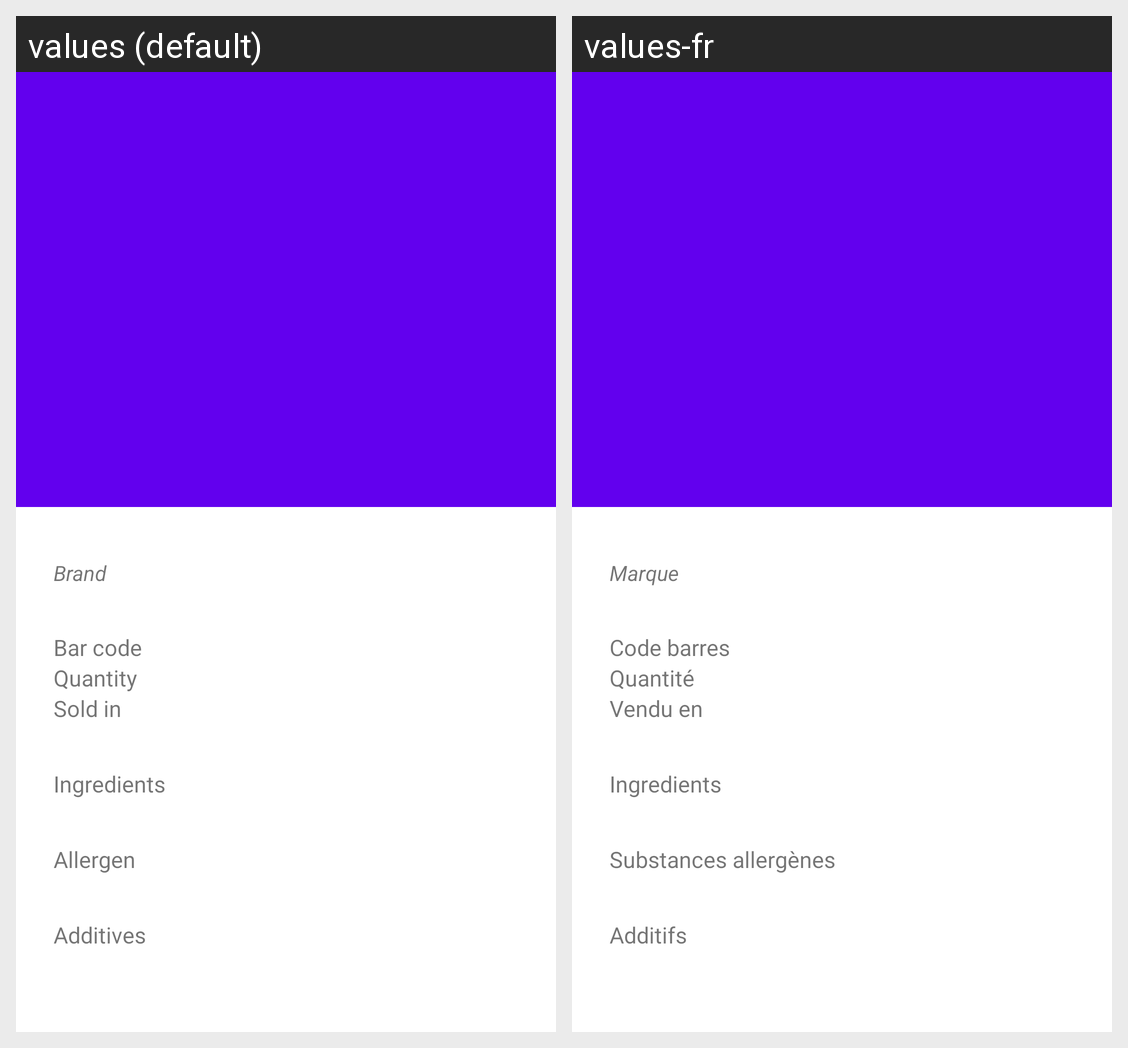

Strings drawn on this Android screen and how each of the app's shown locales translates them:
Android screen res/layout/activity_detail.xml rendered under 2 locales, left to right: values (default), values-fr. Device: Nexus 5 (rendered at 1080×1920; each locale shown at half size, 540×960, under a caption strip naming it); theme Theme.ESGI_Kotlin.
Strings drawn on this screen, with the default value and each locale's value (text and hints the layout hard-codes, and strings that could not be matched under every locale, appear in the picture but are not listed):

brand
  values: Brand
  values-fr: Marque

barcode
  values: Bar code
  values-fr: Code barres

quantity
  values: Quantity
  values-fr: Quantité

sold
  values: Sold in
  values-fr: Vendu en

ingredients
  values: Ingredients
  values-fr: Ingredients

allergenes
  values: Allergen
  values-fr: Substances allergènes

additives
  values: Additives
  values-fr: Additifs
